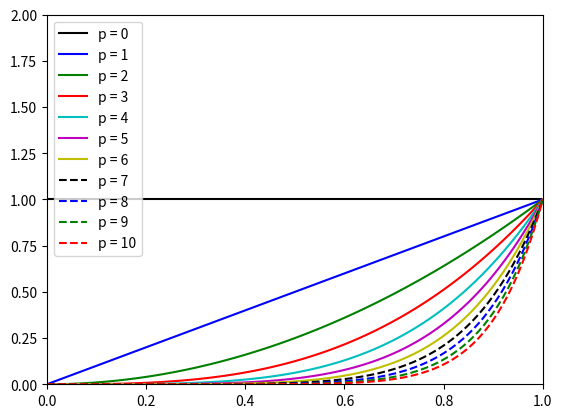

The script that saved this image:
# HW 2.1 - 2.3
# author: ryan melander

import numpy as np
#import math
#import sympy 
import matplotlib.pyplot as plt

x = np.arange(0,1.01,0.01)
y0 = np.ones(101)
y1 = x
y2 = np.square(x)
y3 = np.power(x,3)
y4 = np.power(x,4)
y5 = np.power(x,5)
y6 = np.power(x,6)
y7 = np.power(x,7)
y8 = np.power(x,8)
y9 = np.power(x,9)
y10 = np.power(x,10)

plt.figure(0)
plt.plot(x, y0, '-k', label = 'p = 0')
plt.plot(x, y1, '-b', label = 'p = 1')
plt.plot(x, y2, '-g', label = 'p = 2')
plt.plot(x, y3, '-r', label = 'p = 3')
plt.plot(x, y4, '-c', label = 'p = 4')
plt.plot(x, y5, '-m', label = 'p = 5')
plt.plot(x, y6, '-y', label = 'p = 6')
plt.plot(x, y7, '--k', label = 'p = 7')
plt.plot(x, y8, '--b', label = 'p = 8')
plt.plot(x, y9, '--g', label = 'p = 9')
plt.plot(x, y10, '--r', label = 'p = 10')
plt.legend(loc="upper left")
plt.xlim(0, 1)
plt.ylim(0, 2)
#plt.xlabel('P')
#plt.ylabel('| Error |')
plt.savefig('plot_q33.png', dpi=400)
